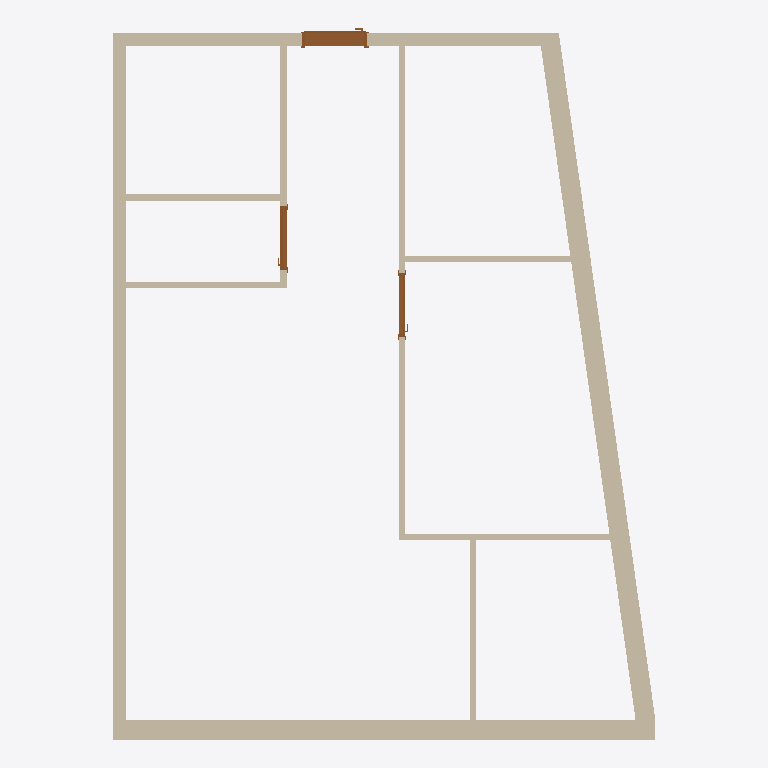
Plan cut of the same IFC building model at storey 'My Storey' (level 0.00 m, cut at 1.40 m), seen from above with north up, elements coloured by IFC class: 11 walls (beige), 3 doors (brown). Cut surfaces are drawn darker.
Extent 8.3 m × 10.9 m × 3.0 m (x, y, z). Storeys (1): My Storey at 0.00 m. Elements (14): 11 IfcWall, 3 IfcDoor.

HEADER;
FILE_DESCRIPTION(('ViewDefinition[DesignTransferView]'),'2;1');
FILE_NAME('Kvennavikgata_v02.ifc','2024-03-24T20:31:15+01:00',(''),(''),'IfcOpenShell v0.7.0-6c9e130ca','BlenderBIM [number]-4e76f36','');
FILE_SCHEMA(('IFC4'));
ENDSEC;
DATA;
#1=IFCPROJECT('29BiDwbBP0e9KF0Dllfvei',$,'My Project',$,$,$,$,(#14,#26),#9);
#30=IFCSITE('3WgsyhWwXCWBxfkUbI7JFF',$,'My Site',$,$,#9063,$,$,$,$,$,$,$,$);
#36=IFCBUILDING('2Eq4QD0Ez0QOU_rcpn0T2P',$,'My Building',$,$,#9068,$,$,$,$,$,$);
#42=IFCBUILDINGSTOREY('0i$T4s4v1788o4m4FYdmFa',$,'My Storey',$,$,#9228,$,$,$,$);
#2406=IFCWALL('1rEVT1NsXFOf7UR_0EZwiC',$,'Wall',$,$,#9413,#2412,$,$);
#8218=IFCWALL('2KN1$GovDAAgQzfEnA8Zvf',$,'Wall',$,$,#9403,#8224,$,$);
#2914=IFCWALL('1aZzVGz6nDUhLiFrBnTvJX',$,'Wall',$,$,#9689,#2920,$,$);
#3368=IFCWALL('39NQ4nGpPCFhZCm0ERAIdn',$,'Wall',$,$,#9576,#3374,$,$);
#8149=IFCWALL('1ddIR8Lw9EFRqDs92znVC7',$,'Wall',$,$,#9408,#8155,$,$);
#3660=IFCWALL('266RpOsz1C68nlbQGHel2r',$,'Wall',$,$,#9428,#3666,$,$);
#3583=IFCWALL('38WqoOjsr4SPK0arRMCmYi',$,'Wall',$,$,#9438,#3589,$,$);
#3710=IFCWALL('2nE7nJycPE996VBMBAq07g',$,'Wall',$,$,#9398,#3716,$,$);
#4209=IFCWALL('3$_6dGJCPFcPmHlfLdMz7n',$,'Wall',$,$,#9492,#4215,$,$);
#5098=IFCDOOR('0otP$2q3v3Fx9JiR$$SuHj',$,'Door',$,$,#9591,#5125,$,2140.0,1000.0,$,.SINGLE_SWING_LEFT.,$);
#4387=IFCWALL('1TXFO5mkXA2RhSOBj0Cy_B',$,'Wall',$,$,#9433,#4393,$,$);
#3443=IFCWALL('3keL8id119rQj7QNjrC35W',$,'Wall',$,$,#9474,#3450,$,$);
#6413=IFCDOOR('1f4gbB$7nBHOLj9T0G8oFd',$,'Door',$,$,#9443,#6445,$,2140.00010490417,980.000019073486,$,.SINGLE_SWING_RIGHT.,$);
#10116=IFCDOOR('1C5CIcsGH8BwruxBMJHB05',$,'Door',$,$,#10831,#10149,$,2140.00010490417,980.000019073486,$,.SINGLE_SWING_LEFT.,$);
ENDSEC;